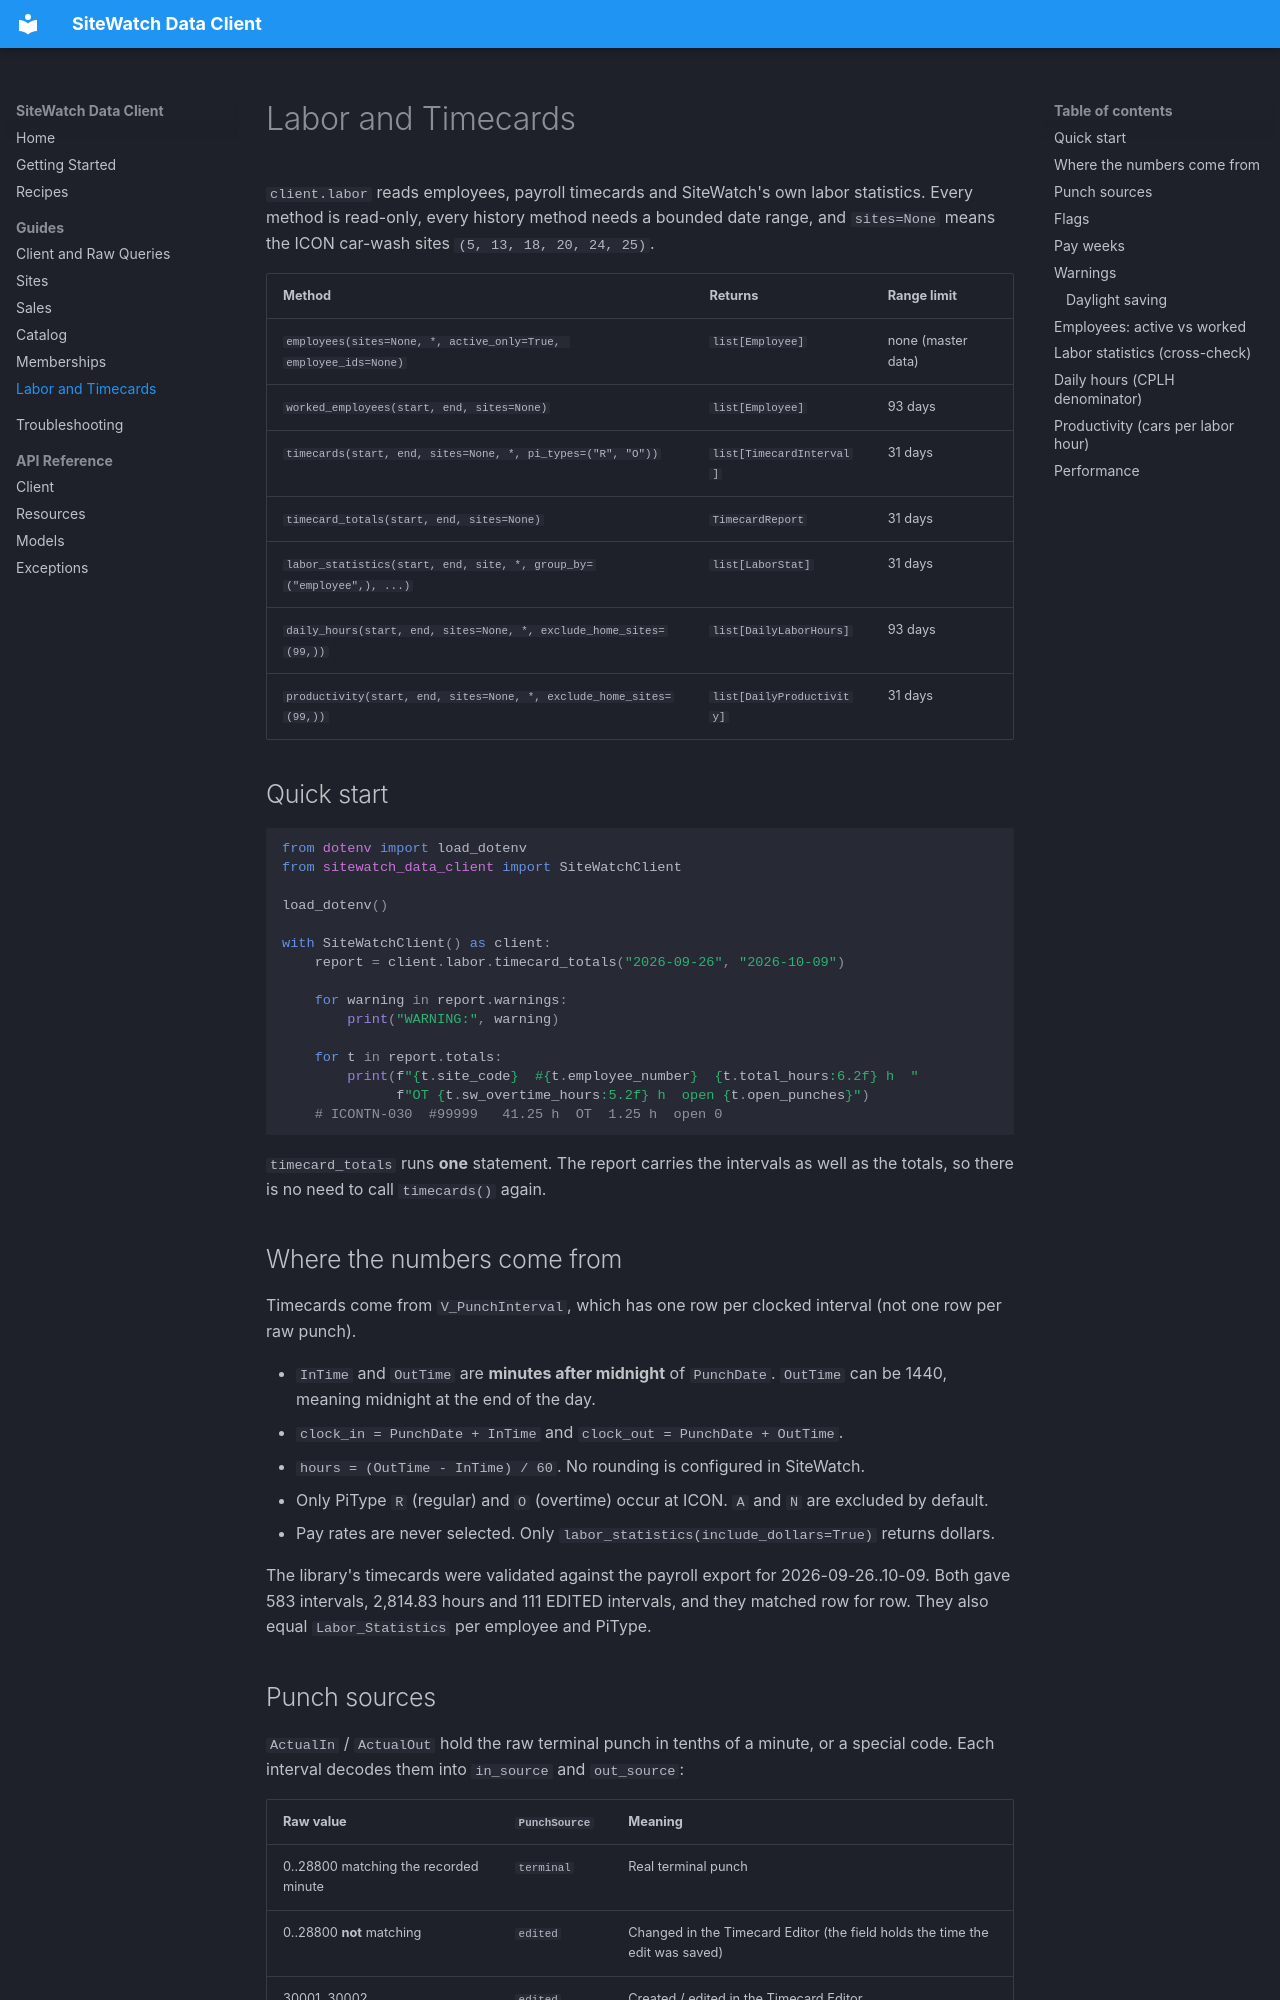

repository: christopher-nance/SiteWatch-Data-Client · page: guides/labor/index.html · generator: mkdocs

# Labor and Timecards

`client.labor` reads employees, payroll timecards and SiteWatch's own labor statistics.
Every method is read-only, every history method needs a bounded date range, and `sites=None`
means the ICON car-wash sites `(5, 13, 18, 20, 24, 25)`.

| Method | Returns | Range limit |
|---|---|---|
| `employees(sites=None, *, active_only=True, employee_ids=None)` | `list[Employee]` | none (master data) |
| `worked_employees(start, end, sites=None)` | `list[Employee]` | 93 days |
| `timecards(start, end, sites=None, *, pi_types=("R", "O"))` | `list[TimecardInterval]` | 31 days |
| `timecard_totals(start, end, sites=None)` | `TimecardReport` | 31 days |
| `labor_statistics(start, end, site, *, group_by=("employee",), ...)` | `list[LaborStat]` | 31 days |
| `daily_hours(start, end, sites=None, *, exclude_home_sites=(99,))` | `list[DailyLaborHours]` | 93 days |
| `productivity(start, end, sites=None, *, exclude_home_sites=(99,))` | `list[DailyProductivity]` | 31 days |

## Quick start

```python
from dotenv import load_dotenv
from sitewatch_data_client import SiteWatchClient

load_dotenv()

with SiteWatchClient() as client:
    report = client.labor.timecard_totals("2026-09-26", "2026-10-09")

    for warning in report.warnings:
        print("WARNING:", warning)

    for t in report.totals:
        print(f"{t.site_code}  #{t.employee_number}  {t.total_hours:6.2f} h  "
              f"OT {t.sw_overtime_hours:5.2f} h  open {t.open_punches}")
    # ICONTN-030  #99999   41.25 h  OT  1.25 h  open 0
```

`timecard_totals` runs **one** statement. The report carries the intervals as well as the totals,
so there is no need to call `timecards()` again.

## Where the numbers come from

Timecards come from `V_PunchInterval`, which has one row per clocked interval (not one row per raw punch).

- `InTime` and `OutTime` are **minutes after midnight** of `PunchDate`. `OutTime` can be 1440,
  meaning midnight at the end of the day.
- `clock_in = PunchDate + InTime` and `clock_out = PunchDate + OutTime`.
- `hours = (OutTime - InTime) / 60`. No rounding is configured in SiteWatch.
- Only PiType `R` (regular) and `O` (overtime) occur at ICON. `A` and `N` are excluded by default.
- Pay rates are never selected. Only `labor_statistics(include_dollars=True)` returns dollars.

The library's timecards were validated against the payroll export for 2026-09-26..10-09. Both
gave 583 intervals, 2,814.83 hours and 111 EDITED intervals, and they matched row for row. They
also equal `Labor_Statistics` per employee and PiType.
